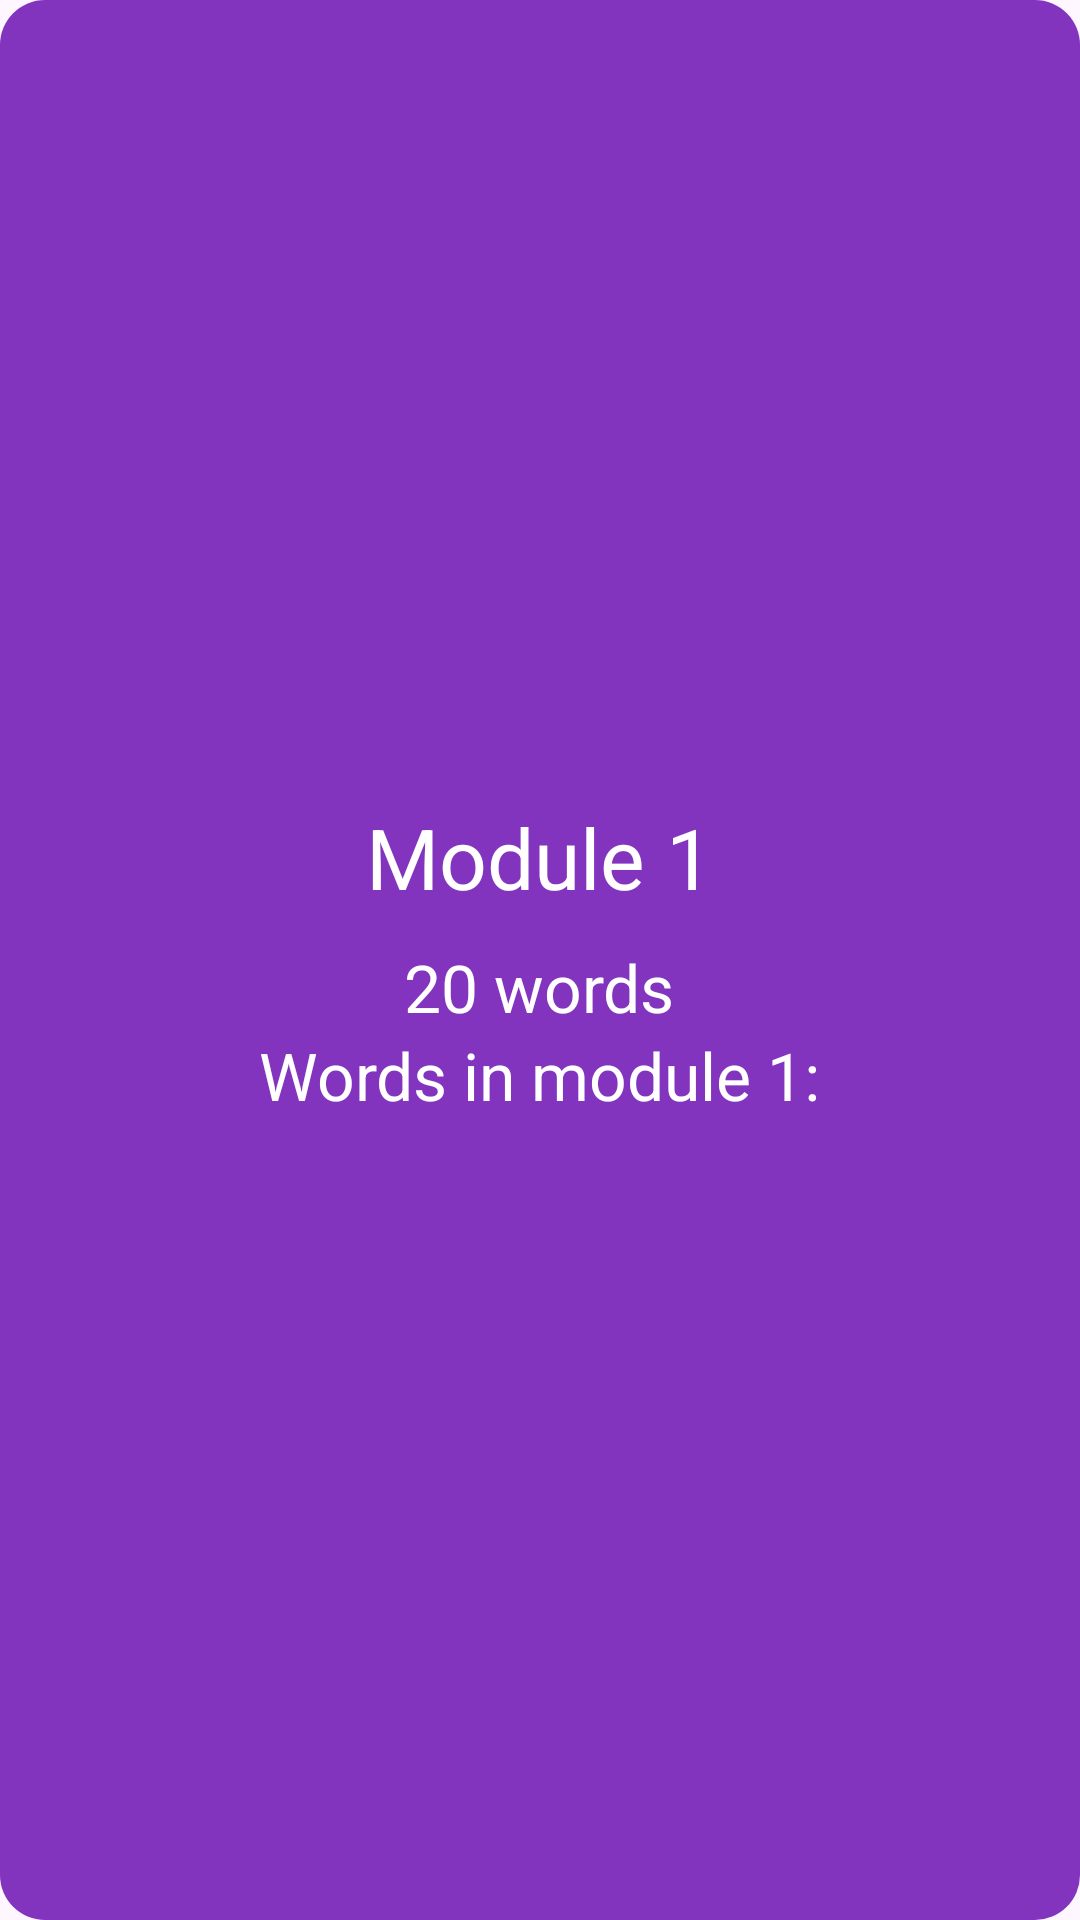

Produce the Android XML layout that renders to this screen, including the resource entries it uses.
<!-- AndroidManifest.xml: application theme Theme.BecomeFluentIn -->
<!-- res/layout/activity_module_info.xml -->
<?xml version="1.0" encoding="utf-8"?>
<LinearLayout xmlns:android="http://schemas.android.com/apk/res/android"
    xmlns:app="http://schemas.android.com/apk/res-auto"
    xmlns:tools="http://schemas.android.com/tools"
    android:layout_width="match_parent"
    android:layout_height="match_parent"
    android:orientation="vertical"
    android:background="@drawable/rounded_button_bg"
    android:gravity="center"
    tools:context=".ModuleInfo">

    <TextView
        android:id="@+id/textView"
        android:layout_width="wrap_content"
        android:layout_height="wrap_content"
        android:textColor="@color/white"
        android:text="Module 1"
        android:textSize="28sp"/>

    <TextView
        android:layout_width="wrap_content"
        android:layout_height="wrap_content"
        android:layout_marginTop="10dp"
        android:textColor="@color/white"
        android:text="20 words"
        android:textSize="22sp"/>

    <TextView
        android:layout_width="wrap_content"
        android:layout_height="wrap_content"
        android:textColor="@color/white"
        android:text="Words in module 1:"
        android:textSize="22sp"/>

    <androidx.recyclerview.widget.RecyclerView
        android:id="@+id/recycler_view"
        android:layout_width="match_parent"
        android:layout_height="wrap_content"
        android:background="@color/white"/>

</LinearLayout>
<!-- resources referenced by this layout -->
<resources>
  <color name="white">#FFFFFFFF</color>
  <!-- drawable rounded_button_bg (drawable) -->
  <?xml version="1.0" encoding="utf-8"?>
  <shape xmlns:android="http://schemas.android.com/apk/res/android"
      android:shape="rectangle">
      <corners android:radius="15dp" />
      <solid android:color="@color/button_color" />
  </shape>
  <style name="Theme.BecomeFluentIn" parent="Base.Theme.BecomeFluentIn" />
  <color name="button_color">#8234BE</color>
  <style name="Base.Theme.BecomeFluentIn" parent="Theme.Material3.DayNight.NoActionBar">
          
          
      </style>
</resources>
